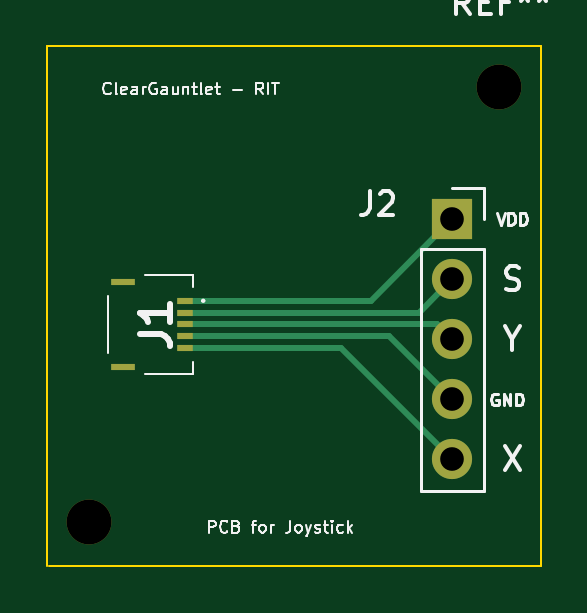
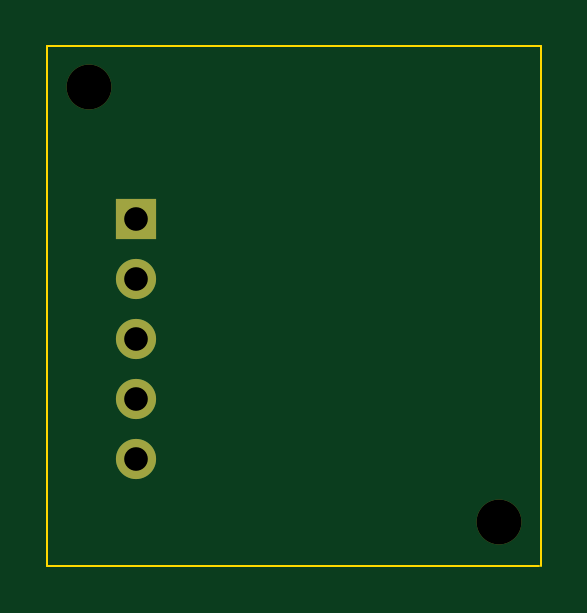
Circuit board: 9 layer files. Board 20.9 x 22.0 mm.
- bottom_copper: joycon-B_Cu.gbl (927 bytes)
- bottom_mask: joycon-B_Mask.gbs (803 bytes)
- bottom_silk: joycon-B_Silkscreen.gbo (454 bytes)
- outline: joycon-Edge_Cuts.gm1 (737 bytes)
- top_copper: joycon-F_Cu.gtl (2159 bytes)
- top_mask: joycon-F_Mask.gts (1063 bytes)
- top_silk: joycon-F_Silkscreen.gto (14629 bytes)
- drill: joycon-NPTH.drl (70 bytes)
- drill: joycon-PTH.drl (112 bytes)

=== bottom_copper: joycon-B_Cu.gbl ===
%TF.GenerationSoftware,KiCad,Pcbnew,(6.0.7)*%
%TF.CreationDate,2023-02-13T15:53:41-05:00*%
%TF.ProjectId,joycon,6a6f7963-6f6e-42e6-9b69-6361645f7063,rev?*%
%TF.SameCoordinates,Original*%
%TF.FileFunction,Copper,L2,Bot*%
%TF.FilePolarity,Positive*%
%FSLAX46Y46*%
G04 Gerber Fmt 4.6, Leading zero omitted, Abs format (unit mm)*
G04 Created by KiCad (PCBNEW (6.0.7)) date 2023-02-13 15:53:41*
%MOMM*%
%LPD*%
G01*
G04 APERTURE LIST*
%TA.AperFunction,ComponentPad*%
%ADD10R,1.700000X1.700000*%
%TD*%
%TA.AperFunction,ComponentPad*%
%ADD11O,1.700000X1.700000*%
%TD*%
G04 APERTURE END LIST*
D10*
%TO.P,J2,1,Pin_1*%
%TO.N,Net-(J1-Pad1)*%
X146685000Y-94615000D03*
D11*
%TO.P,J2,2,Pin_2*%
%TO.N,Net-(J1-Pad2)*%
X146685000Y-97155000D03*
%TO.P,J2,3,Pin_3*%
%TO.N,Net-(J1-Pad3)*%
X146685000Y-99695000D03*
%TO.P,J2,4,Pin_4*%
%TO.N,GND*%
X146685000Y-102235000D03*
%TO.P,J2,5,Pin_5*%
%TO.N,Net-(J1-Pad5)*%
X146685000Y-104775000D03*
%TD*%
M02*

=== bottom_mask: joycon-B_Mask.gbs ===
%TF.GenerationSoftware,KiCad,Pcbnew,(6.0.7)*%
%TF.CreationDate,2023-02-13T15:53:41-05:00*%
%TF.ProjectId,joycon,6a6f7963-6f6e-42e6-9b69-6361645f7063,rev?*%
%TF.SameCoordinates,Original*%
%TF.FileFunction,Soldermask,Bot*%
%TF.FilePolarity,Negative*%
%FSLAX46Y46*%
G04 Gerber Fmt 4.6, Leading zero omitted, Abs format (unit mm)*
G04 Created by KiCad (PCBNEW (6.0.7)) date 2023-02-13 15:53:41*
%MOMM*%
%LPD*%
G01*
G04 APERTURE LIST*
%ADD10C,1.900000*%
%ADD11R,1.700000X1.700000*%
%ADD12O,1.700000X1.700000*%
G04 APERTURE END LIST*
D10*
%TO.C,REF\u002A\u002A*%
X131318000Y-107442000D03*
%TD*%
%TO.C,REF\u002A\u002A*%
X148640800Y-89027000D03*
%TD*%
D11*
%TO.C,J2*%
X146685000Y-94615000D03*
D12*
X146685000Y-97155000D03*
X146685000Y-99695000D03*
X146685000Y-102235000D03*
X146685000Y-104775000D03*
%TD*%
M02*

=== bottom_silk: joycon-B_Silkscreen.gbo ===
%TF.GenerationSoftware,KiCad,Pcbnew,(6.0.7)*%
%TF.CreationDate,2023-02-13T15:53:41-05:00*%
%TF.ProjectId,joycon,6a6f7963-6f6e-42e6-9b69-6361645f7063,rev?*%
%TF.SameCoordinates,Original*%
%TF.FileFunction,Legend,Bot*%
%TF.FilePolarity,Positive*%
%FSLAX46Y46*%
G04 Gerber Fmt 4.6, Leading zero omitted, Abs format (unit mm)*
G04 Created by KiCad (PCBNEW (6.0.7)) date 2023-02-13 15:53:41*
%MOMM*%
%LPD*%
G01*
G04 APERTURE LIST*
G04 APERTURE END LIST*
M02*

=== outline: joycon-Edge_Cuts.gm1 ===
%TF.GenerationSoftware,KiCad,Pcbnew,(6.0.7)*%
%TF.CreationDate,2023-02-13T15:53:41-05:00*%
%TF.ProjectId,joycon,6a6f7963-6f6e-42e6-9b69-6361645f7063,rev?*%
%TF.SameCoordinates,Original*%
%TF.FileFunction,Profile,NP*%
%FSLAX46Y46*%
G04 Gerber Fmt 4.6, Leading zero omitted, Abs format (unit mm)*
G04 Created by KiCad (PCBNEW (6.0.7)) date 2023-02-13 15:53:41*
%MOMM*%
%LPD*%
G01*
G04 APERTURE LIST*
%TA.AperFunction,Profile*%
%ADD10C,0.100000*%
%TD*%
G04 APERTURE END LIST*
D10*
X129540000Y-87274400D02*
X150418800Y-87274400D01*
X150418800Y-109270800D02*
X129590800Y-109270800D01*
X150418800Y-87426800D02*
X150418800Y-87274400D01*
X129540000Y-109270800D02*
X129540000Y-87274400D01*
X150418800Y-87426800D02*
X150418800Y-109270800D01*
M02*

=== top_copper: joycon-F_Cu.gtl ===
%TF.GenerationSoftware,KiCad,Pcbnew,(6.0.7)*%
%TF.CreationDate,2023-02-13T15:53:41-05:00*%
%TF.ProjectId,joycon,6a6f7963-6f6e-42e6-9b69-6361645f7063,rev?*%
%TF.SameCoordinates,Original*%
%TF.FileFunction,Copper,L1,Top*%
%TF.FilePolarity,Positive*%
%FSLAX46Y46*%
G04 Gerber Fmt 4.6, Leading zero omitted, Abs format (unit mm)*
G04 Created by KiCad (PCBNEW (6.0.7)) date 2023-02-13 15:53:41*
%MOMM*%
%LPD*%
G01*
G04 APERTURE LIST*
%TA.AperFunction,ComponentPad*%
%ADD10R,1.700000X1.700000*%
%TD*%
%TA.AperFunction,ComponentPad*%
%ADD11O,1.700000X1.700000*%
%TD*%
%TA.AperFunction,SMDPad,CuDef*%
%ADD12R,0.700000X0.300000*%
%TD*%
%TA.AperFunction,SMDPad,CuDef*%
%ADD13R,1.000000X0.300000*%
%TD*%
%TA.AperFunction,Conductor*%
%ADD14C,0.250000*%
%TD*%
G04 APERTURE END LIST*
D10*
%TO.P,J2,1,Pin_1*%
%TO.N,Net-(J1-Pad1)*%
X146685000Y-94615000D03*
D11*
%TO.P,J2,2,Pin_2*%
%TO.N,Net-(J1-Pad2)*%
X146685000Y-97155000D03*
%TO.P,J2,3,Pin_3*%
%TO.N,Net-(J1-Pad3)*%
X146685000Y-99695000D03*
%TO.P,J2,4,Pin_4*%
%TO.N,GND*%
X146685000Y-102235000D03*
%TO.P,J2,5,Pin_5*%
%TO.N,Net-(J1-Pad5)*%
X146685000Y-104775000D03*
%TD*%
D12*
%TO.P,J1,1,Pin_1*%
%TO.N,Net-(J1-Pad1)*%
X135386000Y-98060000D03*
%TO.P,J1,2,Pin_2*%
%TO.N,Net-(J1-Pad2)*%
X135386000Y-98560000D03*
%TO.P,J1,3,Pin_3*%
%TO.N,Net-(J1-Pad3)*%
X135386000Y-99060000D03*
%TO.P,J1,4,Pin_4*%
%TO.N,GND*%
X135386000Y-99560000D03*
%TO.P,J1,5,Pin_5*%
%TO.N,Net-(J1-Pad5)*%
X135386000Y-100060000D03*
D13*
%TO.P,J1,MP1*%
%TO.N,N/C*%
X132736000Y-97270000D03*
%TO.P,J1,MP2*%
X132736000Y-100850000D03*
%TD*%
D14*
%TO.N,Net-(J1-Pad1)*%
X135386000Y-98060000D02*
X143240000Y-98060000D01*
X143240000Y-98060000D02*
X146685000Y-94615000D01*
%TO.N,Net-(J1-Pad2)*%
X145280000Y-98560000D02*
X146685000Y-97155000D01*
X135386000Y-98560000D02*
X145280000Y-98560000D01*
%TO.N,Net-(J1-Pad3)*%
X146050000Y-99060000D02*
X146685000Y-99695000D01*
X135386000Y-99060000D02*
X146050000Y-99060000D01*
%TO.N,Net-(J1-Pad5)*%
X135386000Y-100060000D02*
X141970000Y-100060000D01*
X141970000Y-100060000D02*
X146685000Y-104775000D01*
%TO.N,GND*%
X144010000Y-99560000D02*
X146685000Y-102235000D01*
X135386000Y-99560000D02*
X144010000Y-99560000D01*
%TD*%
M02*

=== top_mask: joycon-F_Mask.gts ===
%TF.GenerationSoftware,KiCad,Pcbnew,(6.0.7)*%
%TF.CreationDate,2023-02-13T15:53:41-05:00*%
%TF.ProjectId,joycon,6a6f7963-6f6e-42e6-9b69-6361645f7063,rev?*%
%TF.SameCoordinates,Original*%
%TF.FileFunction,Soldermask,Top*%
%TF.FilePolarity,Negative*%
%FSLAX46Y46*%
G04 Gerber Fmt 4.6, Leading zero omitted, Abs format (unit mm)*
G04 Created by KiCad (PCBNEW (6.0.7)) date 2023-02-13 15:53:41*
%MOMM*%
%LPD*%
G01*
G04 APERTURE LIST*
%ADD10C,1.900000*%
%ADD11R,1.700000X1.700000*%
%ADD12O,1.700000X1.700000*%
%ADD13R,0.700000X0.300000*%
%ADD14R,1.000000X0.300000*%
G04 APERTURE END LIST*
D10*
%TO.C,REF\u002A\u002A*%
X131318000Y-107442000D03*
%TD*%
%TO.C,REF\u002A\u002A*%
X148640800Y-89027000D03*
%TD*%
D11*
%TO.C,J2*%
X146685000Y-94615000D03*
D12*
X146685000Y-97155000D03*
X146685000Y-99695000D03*
X146685000Y-102235000D03*
X146685000Y-104775000D03*
%TD*%
D13*
%TO.C,J1*%
X135386000Y-98060000D03*
X135386000Y-98560000D03*
X135386000Y-99060000D03*
X135386000Y-99560000D03*
X135386000Y-100060000D03*
D14*
X132736000Y-97270000D03*
X132736000Y-100850000D03*
%TD*%
M02*

=== top_silk: joycon-F_Silkscreen.gto (14629 bytes, source omitted) ===
=== drill: joycon-NPTH.drl ===
M48
INCH,TZ
T1C0.0748
%
G90
G05
T1
X51700Y-42300
X58520Y-35050
T0
M30

=== drill: joycon-PTH.drl ===
M48
INCH,TZ
T1C0.0394
%
G90
G05
T1
X57750Y-37250
X57750Y-38250
X57750Y-39250
X57750Y-40250
X57750Y-41250
T0
M30
